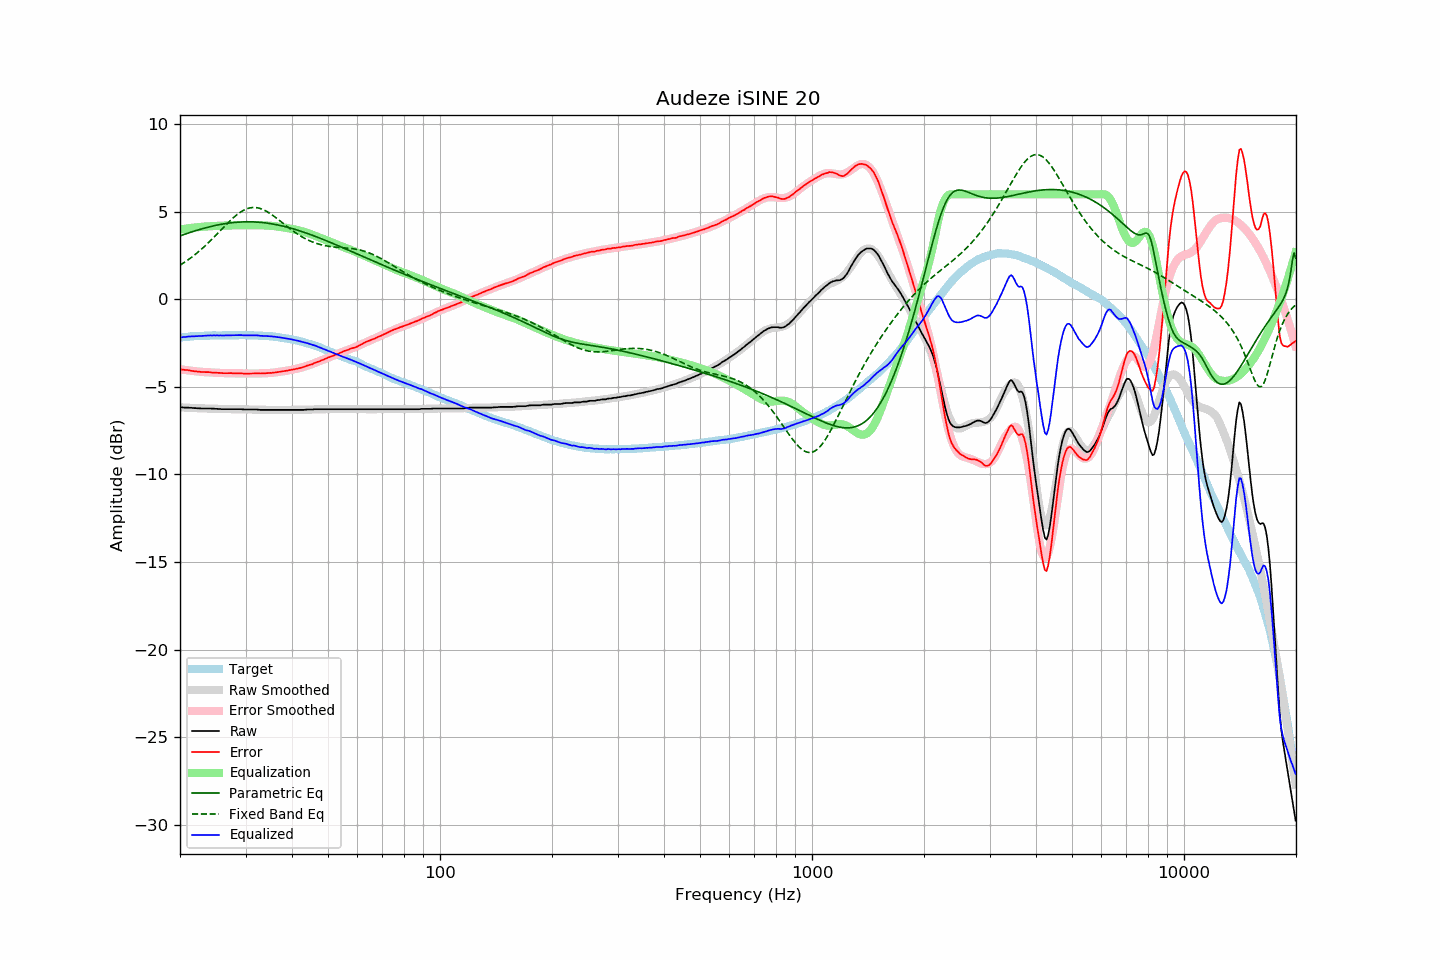

Source data for this figure (header and first rows):
frequency, raw, error, smoothed, error_smoothed, equalization, parametric_eq, fixed_band_eq, equalized_raw, equalized_smoothed, target
20.00, -6.17, -4.00, -6.17, -3.99, 3.99, 3.63, 1.95, -2.19, -2.18, -2.18
20.20, -6.17, -4.00, -6.17, -4.00, 4.00, 3.66, 2.01, -2.17, -2.17, -2.17
20.40, -6.17, -4.01, -6.18, -4.02, 4.02, 3.69, 2.07, -2.16, -2.16, -2.16
20.61, -6.18, -4.03, -6.18, -4.03, 4.03, 3.72, 2.13, -2.15, -2.15, -2.15
20.81, -6.18, -4.03, -6.19, -4.04, 4.04, 3.75, 2.19, -2.14, -2.14, -2.15
21.02, -6.18, -4.04, -6.19, -4.06, 4.06, 3.78, 2.25, -2.13, -2.14, -2.14
21.23, -6.19, -4.06, -6.20, -4.07, 4.07, 3.81, 2.32, -2.12, -2.13, -2.13
21.44, -6.19, -4.08, -6.20, -4.08, 4.08, 3.84, 2.39, -2.11, -2.12, -2.11
21.66, -6.20, -4.09, -6.21, -4.09, 4.09, 3.87, 2.46, -2.11, -2.11, -2.11
21.87, -6.21, -4.11, -6.21, -4.10, 4.10, 3.90, 2.53, -2.11, -2.11, -2.10
22.09, -6.21, -4.11, -6.21, -4.11, 4.11, 3.93, 2.60, -2.10, -2.10, -2.10
22.31, -6.22, -4.13, -6.22, -4.12, 4.12, 3.96, 2.68, -2.10, -2.10, -2.09
22.54, -6.22, -4.13, -6.22, -4.13, 4.13, 3.98, 2.76, -2.09, -2.09, -2.09
22.76, -6.23, -4.15, -6.23, -4.14, 4.14, 4.01, 2.84, -2.10, -2.09, -2.08
22.99, -6.23, -4.15, -6.23, -4.15, 4.15, 4.04, 2.92, -2.09, -2.08, -2.08
23.22, -6.23, -4.15, -6.23, -4.15, 4.15, 4.06, 3.00, -2.08, -2.08, -2.08
23.45, -6.23, -4.16, -6.23, -4.16, 4.16, 4.09, 3.09, -2.07, -2.08, -2.08
23.69, -6.23, -4.16, -6.24, -4.16, 4.16, 4.11, 3.17, -2.07, -2.07, -2.08
23.92, -6.23, -4.16, -6.24, -4.17, 4.17, 4.13, 3.26, -2.06, -2.07, -2.08
24.16, -6.23, -4.17, -6.24, -4.18, 4.18, 4.16, 3.35, -2.06, -2.07, -2.07
24.40, -6.24, -4.19, -6.25, -4.18, 4.18, 4.18, 3.44, -2.06, -2.07, -2.06
24.65, -6.24, -4.19, -6.25, -4.19, 4.19, 4.20, 3.54, -2.06, -2.06, -2.06
24.89, -6.25, -4.19, -6.25, -4.19, 4.19, 4.22, 3.63, -2.06, -2.06, -2.06
25.14, -6.25, -4.19, -6.26, -4.20, 4.20, 4.24, 3.72, -2.06, -2.06, -2.06
25.39, -6.26, -4.20, -6.26, -4.20, 4.20, 4.26, 3.82, -2.06, -2.06, -2.06
25.65, -6.26, -4.20, -6.26, -4.20, 4.20, 4.27, 3.91, -2.06, -2.06, -2.06
25.91, -6.27, -4.21, -6.27, -4.21, 4.21, 4.29, 4.01, -2.07, -2.06, -2.06
26.16, -6.27, -4.22, -6.27, -4.21, 4.21, 4.31, 4.10, -2.06, -2.06, -2.05
26.43, -6.27, -4.22, -6.27, -4.21, 4.21, 4.32, 4.20, -2.06, -2.06, -2.05
26.69, -6.27, -4.22, -6.27, -4.22, 4.22, 4.34, 4.29, -2.06, -2.06, -2.06
26.96, -6.27, -4.22, -6.27, -4.22, 4.22, 4.35, 4.38, -2.06, -2.06, -2.06
27.23, -6.27, -4.22, -6.27, -4.22, 4.22, 4.36, 4.47, -2.06, -2.06, -2.06
27.50, -6.27, -4.22, -6.27, -4.22, 4.22, 4.37, 4.56, -2.05, -2.05, -2.06
27.77, -6.27, -4.22, -6.28, -4.22, 4.22, 4.38, 4.65, -2.05, -2.05, -2.05
28.05, -6.27, -4.22, -6.28, -4.23, 4.23, 4.39, 4.73, -2.05, -2.05, -2.05
28.33, -6.27, -4.22, -6.28, -4.23, 4.23, 4.40, 4.80, -2.05, -2.05, -2.05
28.62, -6.27, -4.22, -6.28, -4.23, 4.23, 4.41, 4.87, -2.04, -2.05, -2.05
28.90, -6.27, -4.23, -6.28, -4.23, 4.23, 4.41, 4.94, -2.04, -2.05, -2.05
29.19, -6.27, -4.23, -6.28, -4.23, 4.23, 4.42, 5.00, -2.04, -2.05, -2.05
29.48, -6.28, -4.24, -6.28, -4.23, 4.23, 4.42, 5.06, -2.05, -2.05, -2.05
29.78, -6.29, -4.24, -6.28, -4.23, 4.23, 4.43, 5.11, -2.06, -2.05, -2.05
30.08, -6.29, -4.25, -6.29, -4.24, 4.24, 4.43, 5.15, -2.06, -2.05, -2.04
30.38, -6.29, -4.24, -6.29, -4.24, 4.24, 4.43, 5.18, -2.06, -2.05, -2.05
30.68, -6.29, -4.24, -6.29, -4.24, 4.24, 4.43, 5.21, -2.06, -2.05, -2.05
30.99, -6.29, -4.24, -6.29, -4.24, 4.24, 4.43, 5.23, -2.06, -2.06, -2.06
31.30, -6.29, -4.24, -6.30, -4.24, 4.24, 4.42, 5.24, -2.06, -2.06, -2.06
31.61, -6.29, -4.23, -6.30, -4.24, 4.24, 4.42, 5.25, -2.06, -2.06, -2.06
31.93, -6.29, -4.22, -6.30, -4.24, 4.24, 4.42, 5.24, -2.06, -2.06, -2.07
32.24, -6.29, -4.23, -6.30, -4.24, 4.24, 4.41, 5.23, -2.06, -2.07, -2.06
32.57, -6.30, -4.23, -6.31, -4.23, 4.23, 4.40, 5.21, -2.07, -2.07, -2.08
32.89, -6.31, -4.23, -6.31, -4.23, 4.23, 4.40, 5.18, -2.08, -2.08, -2.08
33.22, -6.31, -4.23, -6.31, -4.23, 4.23, 4.39, 5.15, -2.09, -2.08, -2.08
33.55, -6.31, -4.23, -6.31, -4.22, 4.22, 4.38, 5.11, -2.09, -2.09, -2.08
33.89, -6.31, -4.23, -6.31, -4.22, 4.22, 4.37, 5.07, -2.09, -2.09, -2.09
34.23, -6.31, -4.21, -6.31, -4.22, 4.22, 4.36, 5.02, -2.10, -2.10, -2.10
34.57, -6.31, -4.21, -6.31, -4.21, 4.21, 4.34, 4.96, -2.10, -2.10, -2.10
34.92, -6.31, -4.20, -6.31, -4.20, 4.20, 4.33, 4.91, -2.11, -2.11, -2.11
35.27, -6.31, -4.21, -6.32, -4.20, 4.20, 4.31, 4.84, -2.12, -2.12, -2.11
35.62, -6.31, -4.18, -6.32, -4.19, 4.19, 4.30, 4.78, -2.13, -2.13, -2.13
35.97, -6.31, -4.18, -6.32, -4.18, 4.18, 4.28, 4.71, -2.14, -2.14, -2.13
... 635 more rows
